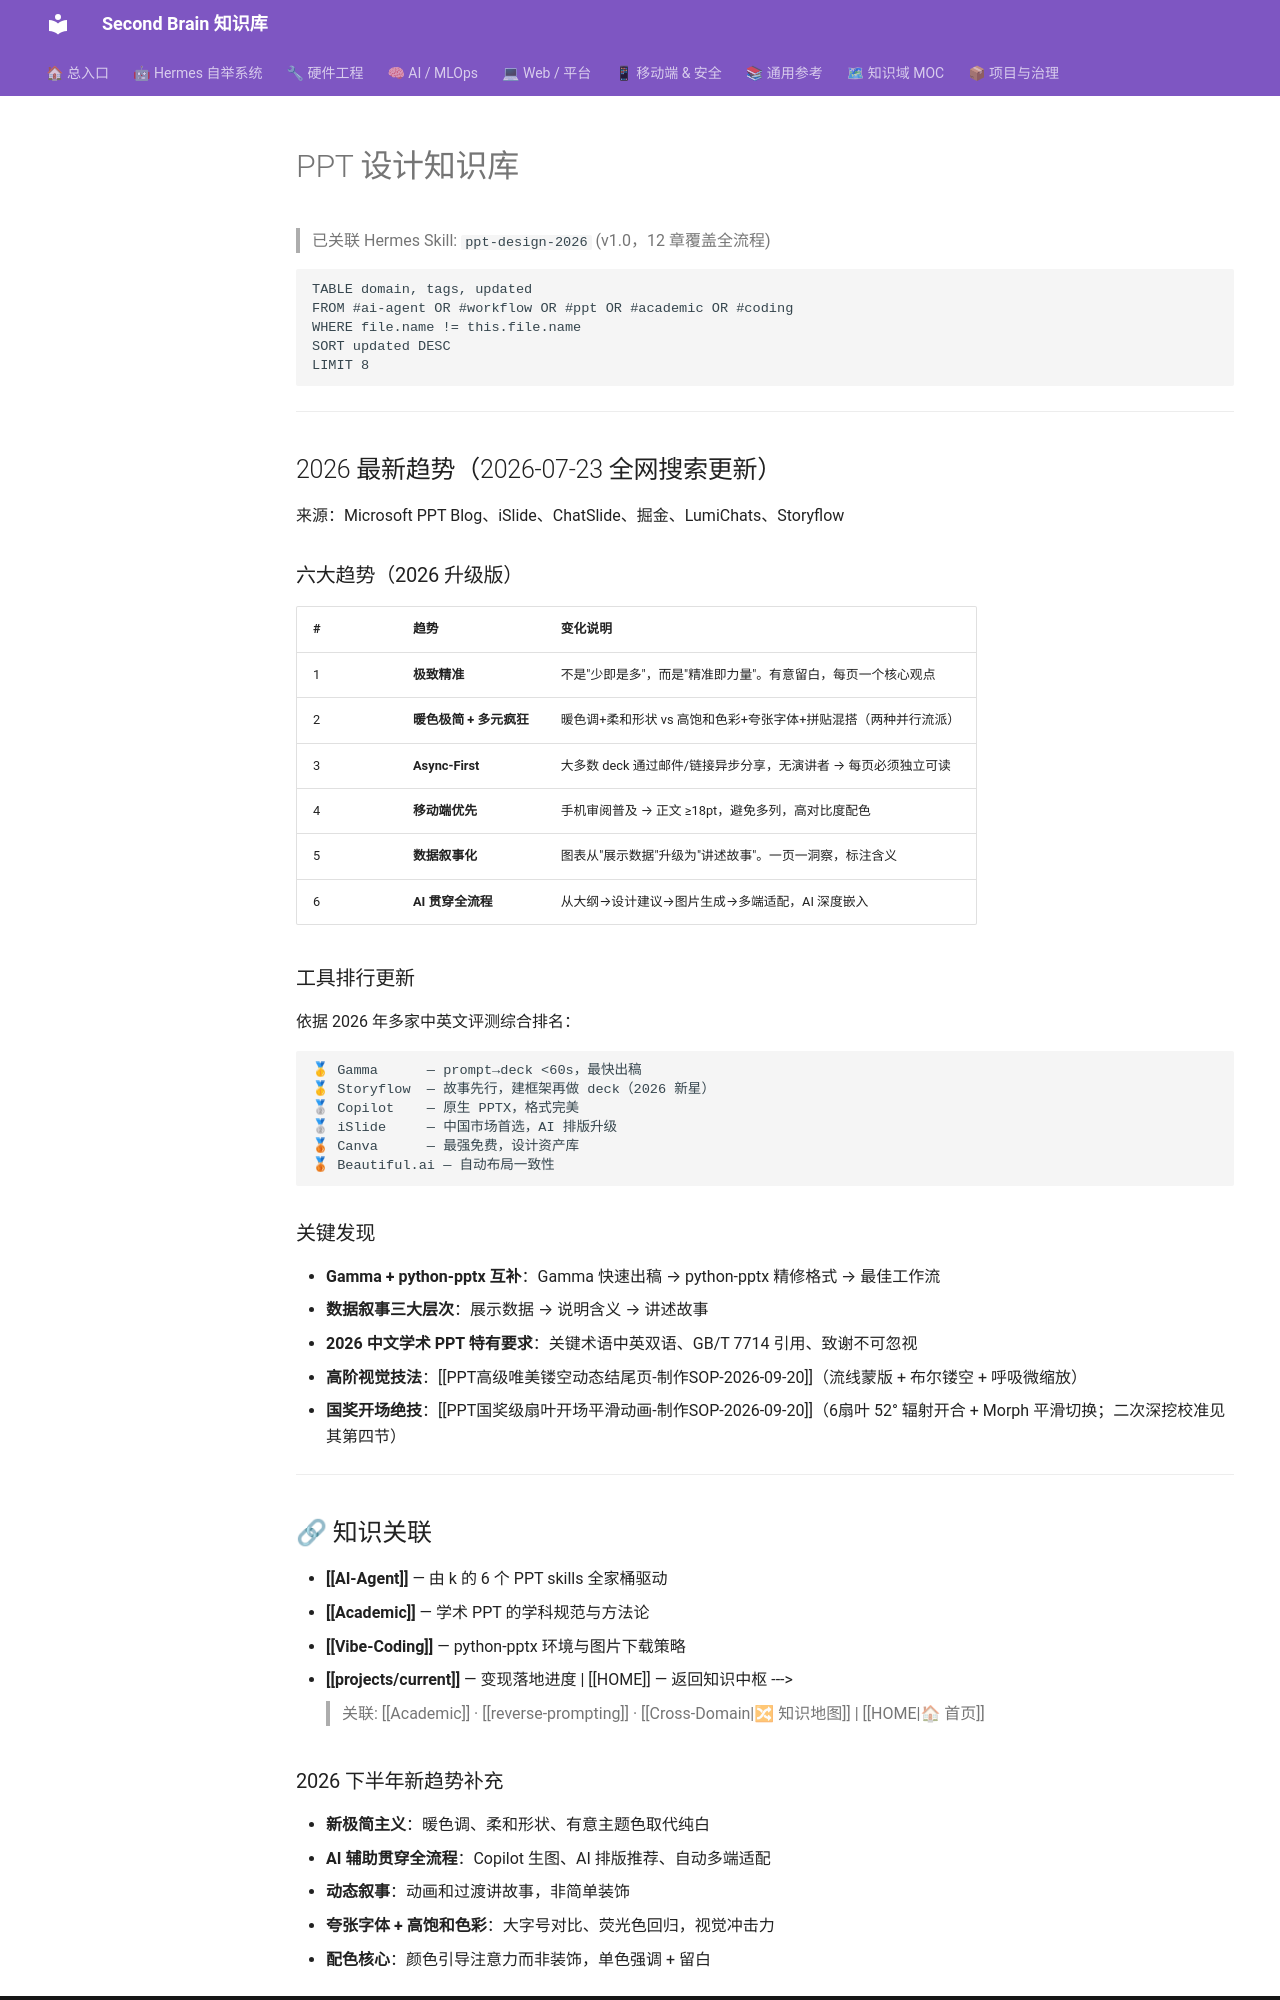

repository: mo9652962-ai/second-brain · page: kb/knowledge/Hardware/PPT-Design/index.html · generator: mkdocs

---
tags: [ppt, design, 2026-trends]
domain: ppt-design
cross-domain: [ai-agent, academic, vibe-coding, workflow]
related: ["knowledge/AI-Agent", "knowledge/AI-Workflow", "knowledge/Research", "knowledge/Vibe-Coding"]
created: 2026-07-21
updated: 2026-07-21
status: adopted
---

# PPT 设计知识库

> 已关联 Hermes Skill: `ppt-design-2026` (v1.0，12 章覆盖全流程)

```dataview
TABLE domain, tags, updated
FROM #ai-agent OR #workflow OR #ppt OR #academic OR #coding
WHERE file.name != this.file.name
SORT updated DESC
LIMIT 8
```

---

## 2026 最新趋势（2026-07-23 全网搜索更新）

来源：Microsoft PPT Blog、iSlide、ChatSlide、掘金、LumiChats、Storyflow

### 六大趋势（2026 升级版）

| # | 趋势 | 变化说明 |
|---|------|---------|
| 1 | **极致精准** | 不是"少即是多"，而是"精准即力量"。有意留白，每页一个核心观点 |
| 2 | **暖色极简 + 多元疯狂** | 暖色调+柔和形状 vs 高饱和色彩+夸张字体+拼贴混搭（两种并行流派） |
| 3 | **Async-First** | 大多数 deck 通过邮件/链接异步分享，无演讲者 → 每页必须独立可读 |
| 4 | **移动端优先** | 手机审阅普及 → 正文 ≥18pt，避免多列，高对比度配色 |
| 5 | **数据叙事化** | 图表从"展示数据"升级为"讲述故事"。一页一洞察，标注含义 |
| 6 | **AI 贯穿全流程** | 从大纲→设计建议→图片生成→多端适配，AI 深度嵌入 |

### 工具排行更新

依据 2026 年多家中英文评测综合排名：

```
🥇 Gamma      — prompt→deck <60s，最快出稿
🥇 Storyflow  — 故事先行，建框架再做 deck（2026 新星）
🥈 Copilot    — 原生 PPTX，格式完美
🥈 iSlide     — 中国市场首选，AI 排版升级
🥉 Canva      — 最强免费，设计资产库
🥉 Beautiful.ai — 自动布局一致性
```

### 关键发现

- **Gamma + python-pptx 互补**：Gamma 快速出稿 → python-pptx 精修格式 → 最佳工作流
- **数据叙事三大层次**：展示数据 → 说明含义 → 讲述故事
- **2026 中文学术 PPT 特有要求**：关键术语中英双语、GB/T 7714 引用、致谢不可忽视
- **高阶视觉技法**：[[PPT高级唯美镂空动态结尾页-制作SOP-2026-09-20]]（流线蒙版 + 布尔镂空 + 呼吸微缩放）
- **国奖开场绝技**：[[PPT国奖级扇叶开场平滑动画-制作SOP-2026-09-20]]（6扇叶 52° 辐射开合 + Morph 平滑切换；二次深挖校准见其第四节）

---

## 🔗 知识关联

- **[[AI-Agent]]** — 由 k 的 6 个 PPT skills 全家桶驱动
- **[[Academic]]** — 学术 PPT 的学科规范与方法论
- **[[Vibe-Coding]]** — python-pptx 环境与图片下载策略
- **[[projects/current]]** — 变现落地进度
| [[HOME]] — 返回知识中枢
--->
> 关联: [[Academic]] · [[reverse-prompting]] · [[Cross-Domain|🔀 知识地图]] | [[HOME|🏠 首页]]
